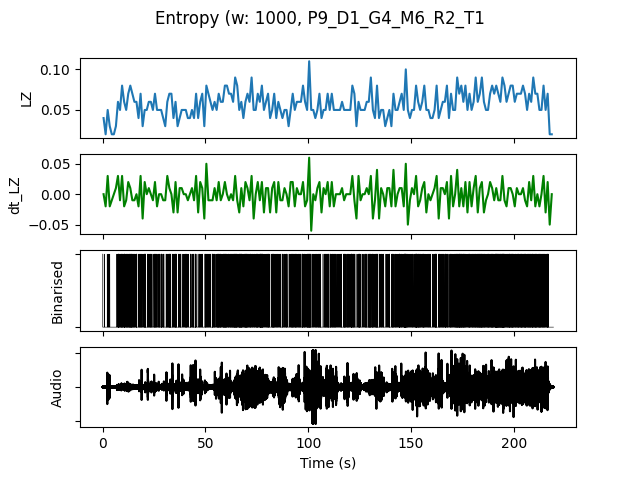

Values plotted in this chart, from the file beside it:
, t0, LZ, dt_LZ, IOI, nCounts
0.0, 0.0, 0.03986, 0.0, 0.5, 2
1.0, 1.0, 0.01993, -0.01993, 0.0, 0
2.0, 2.0, 0.04983, 0.0299, 0.5, 2
3.0, 3.0, 0.0299, -0.01993, 1.0, 1
4.0, 4.0, 0.01993, -0.009966, 0.0, 0
5.0, 5.0, 0.01993, 0.0, 0.0, 0
6.0, 6.0, 0.0299, 0.009966, 1.0, 1
7.0, 7.0, 0.05979, 0.0299, 0.1667, 6
8.0, 8.0, 0.04983, -0.009966, 0.3333, 3
9.0, 9.0, 0.07973, 0.0299, 0.1667, 6
10.0, 10.0, 0.05979, -0.01993, 0.1429, 7
11.0, 11.0, 0.04983, -0.009966, 0.25, 4
12.0, 12.0, 0.06976, 0.01993, 0.25, 4
13.0, 13.0, 0.07973, 0.009966, 0.125, 8
14.0, 14.0, 0.06976, -0.009966, 0.2, 5
15.0, 15.0, 0.05979, -0.009966, 0.3333, 3
16.0, 16.0, 0.05979, 0.0, 0.2, 5
17.0, 17.0, 0.03986, -0.01993, 0.5, 2
18.0, 18.0, 0.06976, 0.0299, 0.2, 5
19.0, 19.0, 0.0299, -0.03986, 0.5, 2
20.0, 20.0, 0.04983, 0.01993, 0.1667, 6
21.0, 21.0, 0.04983, 0.0, 0.5, 2
22.0, 22.0, 0.05979, 0.009966, 0.25, 4
23.0, 23.0, 0.05979, 0.0, 0.25, 4
24.0, 24.0, 0.04983, -0.009966, 0.5, 2
25.0, 25.0, 0.06976, 0.01993, 0.2, 5
26.0, 26.0, 0.04983, -0.01993, 0.3333, 3
27.0, 27.0, 0.04983, 0.0, 0.25, 4
28.0, 28.0, 0.04983, 0.0, 0.2, 5
29.0, 29.0, 0.03986, -0.009966, 0.3333, 3
30.0, 30.0, 0.0299, -0.009966, 1.0, 1
31.0, 31.0, 0.05979, 0.0299, 0.25, 4
32.0, 32.0, 0.06976, 0.009966, 0.1667, 6
33.0, 33.0, 0.06976, 0.0, 0.25, 4
34.0, 34.0, 0.03986, -0.0299, 0.3333, 3
35.0, 35.0, 0.05979, 0.01993, 0.1667, 6
36.0, 36.0, 0.0299, -0.0299, 0.5, 2
37.0, 37.0, 0.03986, 0.009966, 0.3333, 3
38.0, 38.0, 0.04983, 0.009966, 0.5, 2
39.0, 39.0, 0.04983, 0.0, 0.3333, 3
40.0, 40.0, 0.04983, 0.0, 0.2, 5
41.0, 41.0, 0.03986, -0.009966, 0.5, 2
42.0, 42.0, 0.03986, 0.0, 0.3333, 3
43.0, 43.0, 0.04983, 0.009966, 0.3333, 3
44.0, 44.0, 0.03986, -0.009966, 0.5, 2
45.0, 45.0, 0.06976, 0.0299, 0.2, 5
46.0, 46.0, 0.03986, -0.0299, 1.0, 1
47.0, 47.0, 0.05979, 0.01993, 0.3333, 3
48.0, 48.0, 0.06976, 0.009966, 0.25, 4
49.0, 49.0, 0.0299, -0.03986, 1.0, 1
50.0, 50.0, 0.07973, 0.04983, 0.25, 4
51.0, 51.0, 0.06976, -0.009966, 0.3333, 3
52.0, 52.0, 0.05979, -0.009966, 0.3333, 3
53.0, 53.0, 0.04983, -0.009966, 0.2, 5
54.0, 54.0, 0.05979, 0.009966, 0.3333, 3
55.0, 55.0, 0.04983, -0.009966, 0.3333, 3
56.0, 56.0, 0.06976, 0.01993, 0.1667, 6
57.0, 57.0, 0.05979, -0.009966, 0.25, 4
58.0, 58.0, 0.05979, 0.0, 0.25, 4
59.0, 59.0, 0.07973, 0.01993, 0.1429, 7
... 159 more rows
